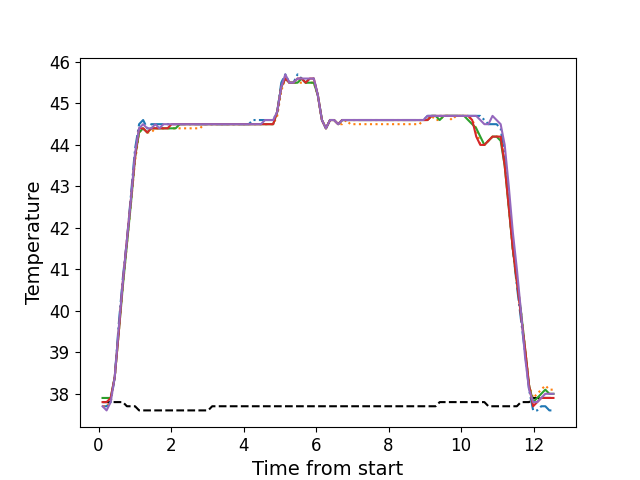

The file beside this chart, header and first rows:
, times, neutral, z1, z2, z3, z4, z5
0, 0.1096, 37.8, 37.7, 37.7, 37.9, 37.8, 37.7
1, 0.2213, 37.8, 37.7, 37.7, 37.9, 37.8, 37.6
2, 0.3339, 37.8, 37.8, 37.8, 37.9, 37.9, 37.8
3, 0.4455, 37.8, 38.4, 38.4, 38.4, 38.4, 38.4
4, 0.5581, 37.8, 39.7, 39.5, 39.5, 39.5, 39.6
5, 0.6698, 37.8, 40.8, 40.6, 40.6, 40.7, 40.7
6, 0.7814, 37.7, 41.7, 41.6, 41.6, 41.7, 41.7
7, 0.894, 37.7, 42.8, 42.6, 42.6, 42.7, 42.7
8, 1.006, 37.7, 43.9, 43.6, 43.7, 43.7, 43.8
9, 1.118, 37.6, 44.5, 44.3, 44.3, 44.4, 44.4
10, 1.229, 37.6, 44.6, 44.4, 44.4, 44.4, 44.5
11, 1.342, 37.6, 44.4, 44.3, 44.3, 44.3, 44.4
12, 1.454, 37.6, 44.5, 44.3, 44.4, 44.4, 44.4
13, 1.567, 37.6, 44.5, 44.4, 44.4, 44.4, 44.5
14, 1.678, 37.6, 44.5, 44.4, 44.4, 44.4, 44.4
15, 1.791, 37.6, 44.5, 44.4, 44.4, 44.4, 44.5
16, 1.902, 37.6, 44.5, 44.4, 44.4, 44.4, 44.5
17, 2.015, 37.6, 44.5, 44.4, 44.4, 44.5, 44.5
18, 2.126, 37.6, 44.5, 44.4, 44.4, 44.5, 44.5
19, 2.239, 37.6, 44.5, 44.4, 44.5, 44.5, 44.5
20, 2.351, 37.6, 44.5, 44.4, 44.5, 44.5, 44.5
21, 2.463, 37.6, 44.5, 44.4, 44.5, 44.5, 44.5
22, 2.575, 37.6, 44.5, 44.4, 44.5, 44.5, 44.5
23, 2.687, 37.6, 44.5, 44.4, 44.5, 44.5, 44.5
24, 2.799, 37.6, 44.5, 44.4, 44.5, 44.5, 44.5
25, 2.911, 37.6, 44.5, 44.5, 44.5, 44.5, 44.5
26, 3.024, 37.6, 44.5, 44.5, 44.5, 44.5, 44.5
27, 3.135, 37.7, 44.5, 44.5, 44.5, 44.5, 44.5
28, 3.247, 37.7, 44.5, 44.5, 44.5, 44.5, 44.5
29, 3.359, 37.7, 44.5, 44.5, 44.5, 44.5, 44.5
30, 3.472, 37.7, 44.5, 44.5, 44.5, 44.5, 44.5
31, 3.583, 37.7, 44.5, 44.5, 44.5, 44.5, 44.5
32, 3.696, 37.7, 44.5, 44.5, 44.5, 44.5, 44.5
33, 3.808, 37.7, 44.5, 44.5, 44.5, 44.5, 44.5
34, 3.919, 37.7, 44.5, 44.5, 44.5, 44.5, 44.5
35, 4.032, 37.7, 44.5, 44.5, 44.5, 44.5, 44.5
36, 4.143, 37.7, 44.5, 44.5, 44.5, 44.5, 44.5
37, 4.256, 37.7, 44.6, 44.5, 44.5, 44.5, 44.5
38, 4.368, 37.7, 44.6, 44.5, 44.5, 44.5, 44.5
39, 4.479, 37.7, 44.6, 44.5, 44.5, 44.5, 44.5
40, 4.592, 37.7, 44.6, 44.5, 44.5, 44.5, 44.6
41, 4.704, 37.7, 44.6, 44.5, 44.5, 44.5, 44.6
42, 4.817, 37.7, 44.6, 44.5, 44.5, 44.5, 44.6
43, 4.929, 37.7, 44.8, 44.7, 44.8, 44.8, 44.8
44, 5.04, 37.7, 45.5, 45.3, 45.4, 45.4, 45.4
45, 5.152, 37.7, 45.7, 45.6, 45.6, 45.6, 45.7
46, 5.264, 37.7, 45.5, 45.5, 45.5, 45.5, 45.5
47, 5.377, 37.7, 45.5, 45.5, 45.5, 45.5, 45.5
48, 5.488, 37.7, 45.7, 45.5, 45.5, 45.6, 45.6
49, 5.601, 37.7, 45.6, 45.5, 45.6, 45.6, 45.6
50, 5.713, 37.7, 45.5, 45.5, 45.5, 45.5, 45.6
51, 5.824, 37.7, 45.6, 45.5, 45.5, 45.6, 45.6
52, 5.937, 37.7, 45.6, 45.5, 45.5, 45.6, 45.6
53, 6.049, 37.7, 45.2, 45.2, 45.2, 45.2, 45.2
54, 6.161, 37.7, 44.6, 44.6, 44.6, 44.6, 44.6
55, 6.273, 37.7, 44.4, 44.4, 44.4, 44.4, 44.4
56, 6.385, 37.7, 44.6, 44.6, 44.6, 44.6, 44.6
57, 6.497, 37.7, 44.6, 44.6, 44.6, 44.6, 44.6
58, 6.609, 37.7, 44.5, 44.5, 44.5, 44.5, 44.5
59, 6.721, 37.7, 44.6, 44.5, 44.6, 44.6, 44.6
... 52 more rows
